Photos from the image-classification dataset "Potato Leaf Disease" in the GitHub repository rifqicharisma/Belajar_Ai. Its 3 classes are: early blight, healthy, late blight.

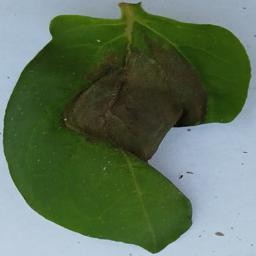
Label: late blight

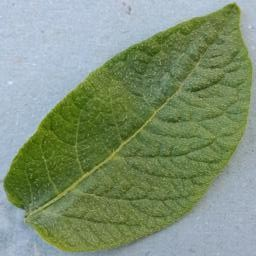
Label: healthy

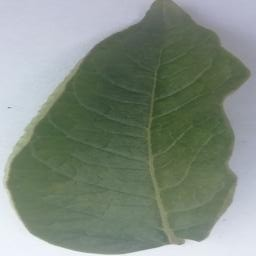
Label: healthy

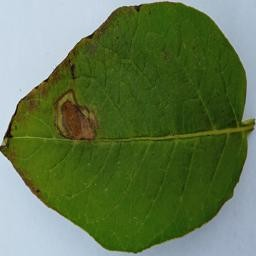
Label: late blight

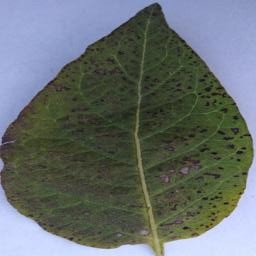
Label: early blight

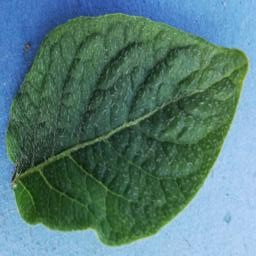
Label: healthy
